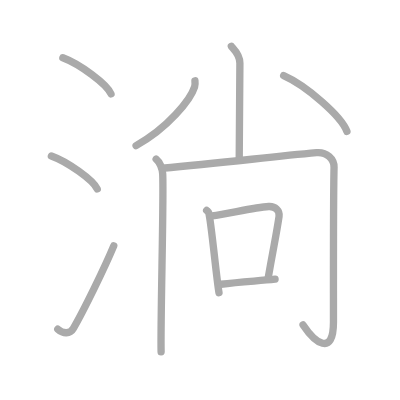
t = 0.00 s
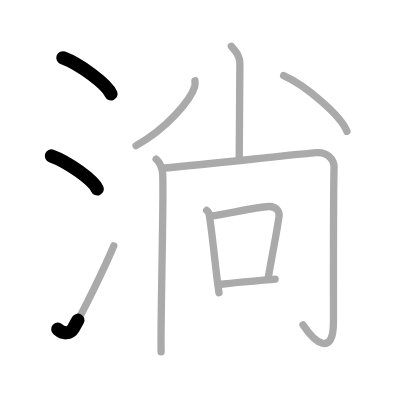
t = 2.25 s
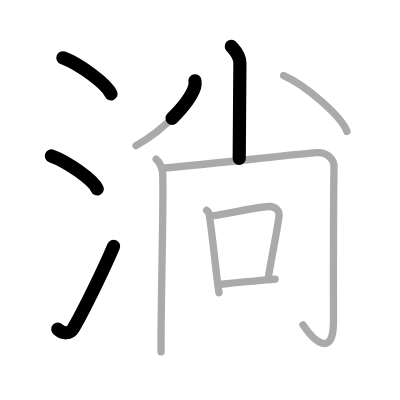
t = 4.50 s
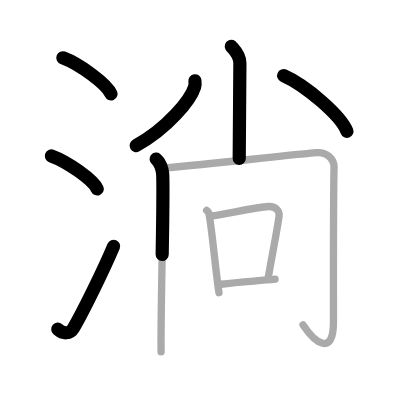
t = 6.50 s
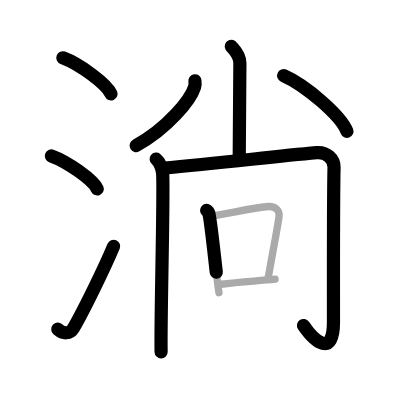
t = 8.75 s
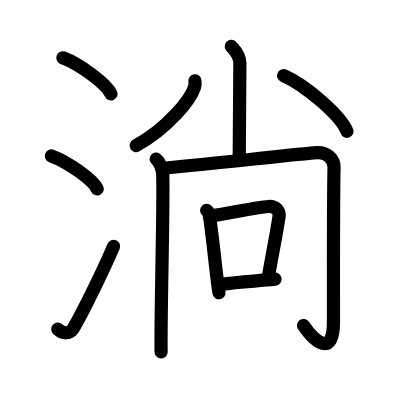
t = 11.00 s

The animated SVG that drew these frames (rendered in a browser with its animation timeline set to each time). Animation: 11 SMIL elements (animate=11); one cycle of 11.00 s.

<?xml version="1.0" standalone="no"?>
<!DOCTYPE svg PUBLIC "-//W3C//DTD SVG 1.1//EN"   "http://www.w3.org/Graphics/SVG/1.1/DTD/svg11.dtd">
<svg width="400px" height="400px"  version="1.1" xmlns="http://www.w3.org/2000/svg">
  <defs>
    <marker id="Triangle" viewBox="0 0 10 10" refX="0" refY="5" markerUnits="strokeWidth" markerWidth="3" style="stroke-opacity:0%;fill:#aaaaaa;" markerHeight="2" orient="auto">
      <path d="M 0 0 L 10 5 L 0 10 z" />
    </marker>
    
    <marker id="Arrow" viewBox="0 0 10 10" refX="5" refY="5" markerUnits="strokeWidth" markerWidth="1.8" style="stroke-opacity:0%;fill:#770000;" markerHeight="2" orient="auto">
      <path d="M 0 4 L 6 4 L 4 1 L 10 5 L 4 9 L 6 6 L 0 6 z" />
        <circle cx="5" cy="5" r="5" />
      </marker>
    
    <marker id="TriangleRed" viewBox="0 0 10 10" refX="0" refY="5" markerUnits="strokeWidth" markerWidth="3" style="stroke-opacity:0%;fill:#CC0000;" markerHeight="2" orient="auto">
      <path d="M 0 0 L 10 5 L 0 10 z" />
    </marker>
    
    <marker id="ArrowRed" viewBox="0 0 10 10" refX="5" refY="5" markerUnits="strokeWidth" markerWidth="1.8" style="stroke-opacity:0%;fill:#CC0000;" markerHeight="2" orient="auto">
      <path d="M 0 4 L 6 4 L 4 1 L 10 5 L 4 9 L 6 6 L 0 6 z" />
        <circle cx="5" cy="5" r="5" />
      </marker>
    
  </defs>
  
  <path style="fill:#ffffff; fill-opacity:100%; fill-rule:evenodd; stroke-width:0;" d="M 0 0 L 400px 0 L 400px 400px L 0 400px L 0 0" />

  <g transform="scale(3.6697247706422 3.6697247706422)">
<path style="fill:none; fill-opacity:0%; fill-rule:evenodd; stroke:#aaaaaa; stroke-opacity:100%; stroke-width: 1.5pt; stroke-linejoin:round; stroke-linecap:round;" d="M17.13 15.75c4.63 1.74 11.96 7.14 13.12 9.84"></path>
<path style="fill:none; fill-opacity:0%; fill-rule:evenodd; stroke:#aaaaaa; stroke-opacity:100%; stroke-width: 1.5pt; stroke-linejoin:round; stroke-linecap:round;" d="M14 42.5c4.41 1.59 11.4 6.53 12.5 9"></path>
<path style="fill:none; fill-opacity:0%; fill-rule:evenodd; stroke:#aaaaaa; stroke-opacity:100%; stroke-width: 1.5pt; stroke-linejoin:round; stroke-linecap:round;" d="M15.75 89.71c1.5 1.31 3.31 1.36 4.25-0.25C22.75 84.75 28.5 73 31 67"></path>
<path style="fill:none; fill-opacity:0%; fill-rule:evenodd; stroke:#aaaaaa; stroke-opacity:100%; stroke-width: 1.5pt; stroke-linejoin:round; stroke-linecap:round;" d="M63.04 12.62c0.21 0.4 2.33 2.07 2.33 4.59c0 11.46-0.18 21.86-0.18 25.99"></path>
<path style="fill:none; fill-opacity:0%; fill-rule:evenodd; stroke:#aaaaaa; stroke-opacity:100%; stroke-width: 1.5pt; stroke-linejoin:round; stroke-linecap:round;" d="M53.12 22.02c0.05 0.42 0.1 1.07-0.09 1.67c-1.09 3.52-7.37 11.26-15.95 15.99"></path>
<path style="fill:none; fill-opacity:0%; fill-rule:evenodd; stroke:#aaaaaa; stroke-opacity:100%; stroke-width: 1.5pt; stroke-linejoin:round; stroke-linecap:round;" d="M77.3 20.6c6.08 2.68 15.72 11.03 17.24 15.2"></path>
<path style="fill:none; fill-opacity:0%; fill-rule:evenodd; stroke:#aaaaaa; stroke-opacity:100%; stroke-width: 1.5pt; stroke-linejoin:round; stroke-linecap:round;" d="M42.55 43.35c0.97 0.77 1.7 2.58 1.78 4.01c0.35 6.26-0.62 39.29-0.43 48.53"></path>
<path style="fill:none; fill-opacity:0%; fill-rule:evenodd; stroke:#aaaaaa; stroke-opacity:100%; stroke-width: 1.5pt; stroke-linejoin:round; stroke-linecap:round;" d="M44.17 45.84c16.83-1.48 29.28-3.09 42.09-4.24c2.76-0.25 4.83 1.74 4.77 4.04c-0.21 8.22-0.16 28.5-0.16 42.11c0 9.75-5.19 5.41-8.28 0.79"></path>
<path style="fill:none; fill-opacity:0%; fill-rule:evenodd; stroke:#aaaaaa; stroke-opacity:100%; stroke-width: 1.5pt; stroke-linejoin:round; stroke-linecap:round;" d="M56.31 57.33c0.24 0.22 0.51 0.39 0.58 0.68c0.68 2.52 2.11 18.05 2.79 21.76"></path>
<path style="fill:none; fill-opacity:0%; fill-rule:evenodd; stroke:#aaaaaa; stroke-opacity:100%; stroke-width: 1.5pt; stroke-linejoin:round; stroke-linecap:round;" d="M57.79 58.81c4.38-0.54 11.36-2.28 15.43-2.54c1.77-0.11 3.05 1.12 2.82 2.71c-0.79 5.27-1.34 7.47-2.97 16.78"></path>
<path style="fill:none; fill-opacity:0%; fill-rule:evenodd; stroke:#aaaaaa; stroke-opacity:100%; stroke-width: 1.5pt; stroke-linejoin:round; stroke-linecap:round;" d="M60.18 77.46c5.67-0.73 10.28-0.89 14.78-1.39"></path>

<path style="fill:none; fill-opacity:0%; fill-rule:evenodd; stroke:#000000; stroke-opacity:100%; stroke-width: 2.7pt; stroke-linejoin:round; stroke-linecap:round;" d="M17.13 15.75c4.63 1.74 11.96 7.14 13.12 9.84" pathLength="100" stroke-dashoffset="100" stroke-dasharray="100 105"><animate id="dashAnim1" attributeName="stroke-dashoffset" from="100" to="0" dur="1s" calcMode="linear" fill="freeze"/></path>
<path style="fill:none; fill-opacity:0%; fill-rule:evenodd; stroke:#000000; stroke-opacity:100%; stroke-width: 2.7pt; stroke-linejoin:round; stroke-linecap:round;" d="M14 42.5c4.41 1.59 11.4 6.53 12.5 9" pathLength="100" stroke-dashoffset="100" stroke-dasharray="100 105"><animate id="dashAnim2" attributeName="stroke-dashoffset" from="100" to="0" dur="1s" calcMode="linear" begin="dashAnim1.end" fill="freeze"/></path>
<path style="fill:none; fill-opacity:0%; fill-rule:evenodd; stroke:#000000; stroke-opacity:100%; stroke-width: 2.7pt; stroke-linejoin:round; stroke-linecap:round;" d="M15.75 89.71c1.5 1.31 3.31 1.36 4.25-0.25C22.75 84.75 28.5 73 31 67" pathLength="100" stroke-dashoffset="100" stroke-dasharray="100 105"><animate id="dashAnim3" attributeName="stroke-dashoffset" from="100" to="0" dur="1s" calcMode="linear" begin="dashAnim2.end" fill="freeze"/></path>
<path style="fill:none; fill-opacity:0%; fill-rule:evenodd; stroke:#000000; stroke-opacity:100%; stroke-width: 2.7pt; stroke-linejoin:round; stroke-linecap:round;" d="M63.04 12.62c0.21 0.4 2.33 2.07 2.33 4.59c0 11.46-0.18 21.86-0.18 25.99" pathLength="100" stroke-dashoffset="100" stroke-dasharray="100 105"><animate id="dashAnim4" attributeName="stroke-dashoffset" from="100" to="0" dur="1s" calcMode="linear" begin="dashAnim3.end" fill="freeze"/></path>
<path style="fill:none; fill-opacity:0%; fill-rule:evenodd; stroke:#000000; stroke-opacity:100%; stroke-width: 2.7pt; stroke-linejoin:round; stroke-linecap:round;" d="M53.12 22.02c0.05 0.42 0.1 1.07-0.09 1.67c-1.09 3.52-7.37 11.26-15.95 15.99" pathLength="100" stroke-dashoffset="100" stroke-dasharray="100 105"><animate id="dashAnim5" attributeName="stroke-dashoffset" from="100" to="0" dur="1s" calcMode="linear" begin="dashAnim4.end" fill="freeze"/></path>
<path style="fill:none; fill-opacity:0%; fill-rule:evenodd; stroke:#000000; stroke-opacity:100%; stroke-width: 2.7pt; stroke-linejoin:round; stroke-linecap:round;" d="M77.3 20.6c6.08 2.68 15.72 11.03 17.24 15.2" pathLength="100" stroke-dashoffset="100" stroke-dasharray="100 105"><animate id="dashAnim6" attributeName="stroke-dashoffset" from="100" to="0" dur="1s" calcMode="linear" begin="dashAnim5.end" fill="freeze"/></path>
<path style="fill:none; fill-opacity:0%; fill-rule:evenodd; stroke:#000000; stroke-opacity:100%; stroke-width: 2.7pt; stroke-linejoin:round; stroke-linecap:round;" d="M42.55 43.35c0.97 0.77 1.7 2.58 1.78 4.01c0.35 6.26-0.62 39.29-0.43 48.53" pathLength="100" stroke-dashoffset="100" stroke-dasharray="100 105"><animate id="dashAnim7" attributeName="stroke-dashoffset" from="100" to="0" dur="1s" calcMode="linear" begin="dashAnim6.end" fill="freeze"/></path>
<path style="fill:none; fill-opacity:0%; fill-rule:evenodd; stroke:#000000; stroke-opacity:100%; stroke-width: 2.7pt; stroke-linejoin:round; stroke-linecap:round;" d="M44.17 45.84c16.83-1.48 29.28-3.09 42.09-4.24c2.76-0.25 4.83 1.74 4.77 4.04c-0.21 8.22-0.16 28.5-0.16 42.11c0 9.75-5.19 5.41-8.28 0.79" pathLength="100" stroke-dashoffset="100" stroke-dasharray="100 105"><animate id="dashAnim8" attributeName="stroke-dashoffset" from="100" to="0" dur="1s" calcMode="linear" begin="dashAnim7.end" fill="freeze"/></path>
<path style="fill:none; fill-opacity:0%; fill-rule:evenodd; stroke:#000000; stroke-opacity:100%; stroke-width: 2.7pt; stroke-linejoin:round; stroke-linecap:round;" d="M56.31 57.33c0.24 0.22 0.51 0.39 0.58 0.68c0.68 2.52 2.11 18.05 2.79 21.76" pathLength="100" stroke-dashoffset="100" stroke-dasharray="100 105"><animate id="dashAnim9" attributeName="stroke-dashoffset" from="100" to="0" dur="1s" calcMode="linear" begin="dashAnim8.end" fill="freeze"/></path>
<path style="fill:none; fill-opacity:0%; fill-rule:evenodd; stroke:#000000; stroke-opacity:100%; stroke-width: 2.7pt; stroke-linejoin:round; stroke-linecap:round;" d="M57.79 58.81c4.38-0.54 11.36-2.28 15.43-2.54c1.77-0.11 3.05 1.12 2.82 2.71c-0.79 5.27-1.34 7.47-2.97 16.78" pathLength="100" stroke-dashoffset="100" stroke-dasharray="100 105"><animate id="dashAnim10" attributeName="stroke-dashoffset" from="100" to="0" dur="1s" calcMode="linear" begin="dashAnim9.end" fill="freeze"/></path>
<path style="fill:none; fill-opacity:0%; fill-rule:evenodd; stroke:#000000; stroke-opacity:100%; stroke-width: 2.7pt; stroke-linejoin:round; stroke-linecap:round;" d="M60.18 77.46c5.67-0.73 10.28-0.89 14.78-1.39" pathLength="100" stroke-dashoffset="100" stroke-dasharray="100 105"><animate id="dashAnim11" attributeName="stroke-dashoffset" from="100" to="0" dur="1s" calcMode="linear" begin="dashAnim10.end" fill="freeze"/></path>

</g>

</svg>  
          
